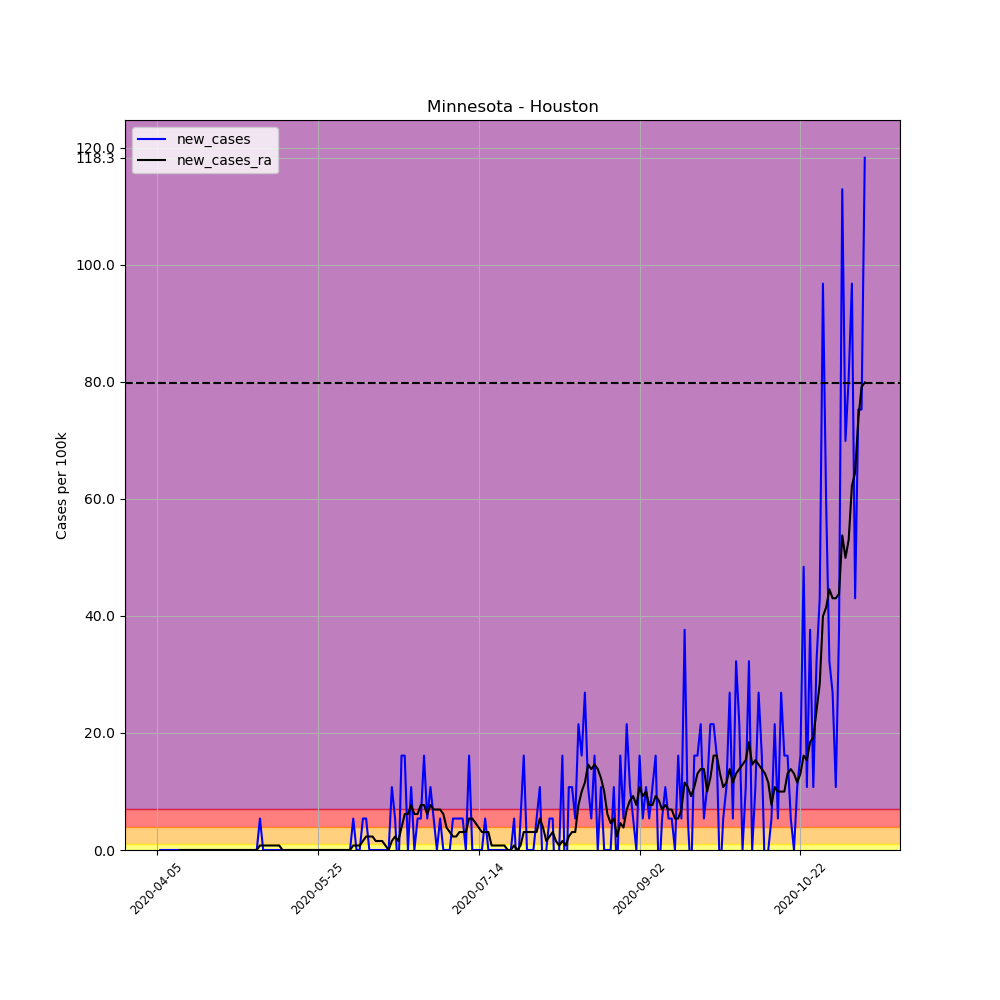

The file beside this chart, header and first rows:
, date, county, state, fips, cases, deaths, COUNTY, STNAME, CTYNAME, POPESTIMATE2019, per_100k, per_100k_ra, new_cases, new_cases_ra
561269, 2020-04-05, Houston, Minnesota, 27055, 1, 0, 55, Minnesota, Houston, 18600, 5.376, , , 
561270, 2020-04-06, Houston, Minnesota, 27055, 1, 0, 55, Minnesota, Houston, 18600, 5.376, , 0.0, 
561271, 2020-04-07, Houston, Minnesota, 27055, 1, 0, 55, Minnesota, Houston, 18600, 5.376, , 0.0, 
561272, 2020-04-08, Houston, Minnesota, 27055, 1, 0, 55, Minnesota, Houston, 18600, 5.376, , 0.0, 
561273, 2020-04-09, Houston, Minnesota, 27055, 1, 0, 55, Minnesota, Houston, 18600, 5.376, , 0.0, 
561274, 2020-04-10, Houston, Minnesota, 27055, 1, 0, 55, Minnesota, Houston, 18600, 5.376, , 0.0, 
561275, 2020-04-11, Houston, Minnesota, 27055, 1, 0, 55, Minnesota, Houston, 18600, 5.376, 5.376, 0.0, 
561276, 2020-04-12, Houston, Minnesota, 27055, 1, 0, 55, Minnesota, Houston, 18600, 5.376, 5.376, 0.0, 0.0
561277, 2020-04-13, Houston, Minnesota, 27055, 1, 0, 55, Minnesota, Houston, 18600, 5.376, 5.376, 0.0, 0.0
561278, 2020-04-14, Houston, Minnesota, 27055, 1, 0, 55, Minnesota, Houston, 18600, 5.376, 5.376, 0.0, 0.0
561279, 2020-04-15, Houston, Minnesota, 27055, 1, 0, 55, Minnesota, Houston, 18600, 5.376, 5.376, 0.0, 0.0
561280, 2020-04-16, Houston, Minnesota, 27055, 1, 0, 55, Minnesota, Houston, 18600, 5.376, 5.376, 0.0, 0.0
561281, 2020-04-17, Houston, Minnesota, 27055, 1, 0, 55, Minnesota, Houston, 18600, 5.376, 5.376, 0.0, 0.0
561282, 2020-04-18, Houston, Minnesota, 27055, 1, 0, 55, Minnesota, Houston, 18600, 5.376, 5.376, 0.0, 0.0
561283, 2020-04-19, Houston, Minnesota, 27055, 1, 0, 55, Minnesota, Houston, 18600, 5.376, 5.376, 0.0, 0.0
561284, 2020-04-20, Houston, Minnesota, 27055, 1, 0, 55, Minnesota, Houston, 18600, 5.376, 5.376, 0.0, 0.0
561285, 2020-04-21, Houston, Minnesota, 27055, 1, 0, 55, Minnesota, Houston, 18600, 5.376, 5.376, 0.0, 0.0
561286, 2020-04-22, Houston, Minnesota, 27055, 1, 0, 55, Minnesota, Houston, 18600, 5.376, 5.376, 0.0, 0.0
561287, 2020-04-23, Houston, Minnesota, 27055, 1, 0, 55, Minnesota, Houston, 18600, 5.376, 5.376, 0.0, 0.0
561288, 2020-04-24, Houston, Minnesota, 27055, 1, 0, 55, Minnesota, Houston, 18600, 5.376, 5.376, 0.0, 0.0
561289, 2020-04-25, Houston, Minnesota, 27055, 1, 0, 55, Minnesota, Houston, 18600, 5.376, 5.376, 0.0, 0.0
561290, 2020-04-26, Houston, Minnesota, 27055, 1, 0, 55, Minnesota, Houston, 18600, 5.376, 5.376, 0.0, 0.0
561291, 2020-04-27, Houston, Minnesota, 27055, 1, 0, 55, Minnesota, Houston, 18600, 5.376, 5.376, 0.0, 0.0
561292, 2020-04-28, Houston, Minnesota, 27055, 1, 0, 55, Minnesota, Houston, 18600, 5.376, 5.376, 0.0, 0.0
561293, 2020-04-29, Houston, Minnesota, 27055, 1, 0, 55, Minnesota, Houston, 18600, 5.376, 5.376, 0.0, 0.0
561294, 2020-04-30, Houston, Minnesota, 27055, 1, 0, 55, Minnesota, Houston, 18600, 5.376, 5.376, 0.0, 0.0
561295, 2020-05-01, Houston, Minnesota, 27055, 1, 0, 55, Minnesota, Houston, 18600, 5.376, 5.376, 0.0, 0.0
561296, 2020-05-02, Houston, Minnesota, 27055, 1, 0, 55, Minnesota, Houston, 18600, 5.376, 5.376, 0.0, 0.0
561297, 2020-05-03, Houston, Minnesota, 27055, 1, 0, 55, Minnesota, Houston, 18600, 5.376, 5.376, 0.0, 0.0
561298, 2020-05-04, Houston, Minnesota, 27055, 1, 0, 55, Minnesota, Houston, 18600, 5.376, 5.376, 0.0, 0.0
561299, 2020-05-05, Houston, Minnesota, 27055, 1, 0, 55, Minnesota, Houston, 18600, 5.376, 5.376, 0.0, 0.0
561300, 2020-05-06, Houston, Minnesota, 27055, 1, 0, 55, Minnesota, Houston, 18600, 5.376, 5.376, 0.0, 0.0
561301, 2020-05-07, Houston, Minnesota, 27055, 2, 0, 55, Minnesota, Houston, 18600, 10.75, 6.144, 5.376, 0.768
561302, 2020-05-08, Houston, Minnesota, 27055, 2, 0, 55, Minnesota, Houston, 18600, 10.75, 6.912, 0.0, 0.768
561303, 2020-05-09, Houston, Minnesota, 27055, 2, 0, 55, Minnesota, Houston, 18600, 10.75, 7.68, 0.0, 0.768
561304, 2020-05-10, Houston, Minnesota, 27055, 2, 0, 55, Minnesota, Houston, 18600, 10.75, 8.449, 0.0, 0.768
561305, 2020-05-11, Houston, Minnesota, 27055, 2, 0, 55, Minnesota, Houston, 18600, 10.75, 9.217, 0.0, 0.768
561306, 2020-05-12, Houston, Minnesota, 27055, 2, 0, 55, Minnesota, Houston, 18600, 10.75, 9.985, 0.0, 0.768
561307, 2020-05-13, Houston, Minnesota, 27055, 2, 0, 55, Minnesota, Houston, 18600, 10.75, 10.75, 0.0, 0.768
561308, 2020-05-14, Houston, Minnesota, 27055, 2, 0, 55, Minnesota, Houston, 18600, 10.75, 10.75, 0.0, 0.0
561309, 2020-05-15, Houston, Minnesota, 27055, 2, 0, 55, Minnesota, Houston, 18600, 10.75, 10.75, 0.0, 0.0
561310, 2020-05-16, Houston, Minnesota, 27055, 2, 0, 55, Minnesota, Houston, 18600, 10.75, 10.75, 0.0, 0.0
561311, 2020-05-17, Houston, Minnesota, 27055, 2, 0, 55, Minnesota, Houston, 18600, 10.75, 10.75, 0.0, 0.0
561312, 2020-05-18, Houston, Minnesota, 27055, 2, 0, 55, Minnesota, Houston, 18600, 10.75, 10.75, 0.0, 0.0
561313, 2020-05-19, Houston, Minnesota, 27055, 2, 0, 55, Minnesota, Houston, 18600, 10.75, 10.75, 0.0, 0.0
561314, 2020-05-20, Houston, Minnesota, 27055, 2, 0, 55, Minnesota, Houston, 18600, 10.75, 10.75, 0.0, 0.0
561315, 2020-05-21, Houston, Minnesota, 27055, 2, 0, 55, Minnesota, Houston, 18600, 10.75, 10.75, 0.0, 0.0
561316, 2020-05-22, Houston, Minnesota, 27055, 2, 0, 55, Minnesota, Houston, 18600, 10.75, 10.75, 0.0, 0.0
561317, 2020-05-23, Houston, Minnesota, 27055, 2, 0, 55, Minnesota, Houston, 18600, 10.75, 10.75, 0.0, 0.0
561318, 2020-05-24, Houston, Minnesota, 27055, 2, 0, 55, Minnesota, Houston, 18600, 10.75, 10.75, 0.0, 0.0
561319, 2020-05-25, Houston, Minnesota, 27055, 2, 0, 55, Minnesota, Houston, 18600, 10.75, 10.75, 0.0, 0.0
561320, 2020-05-26, Houston, Minnesota, 27055, 2, 0, 55, Minnesota, Houston, 18600, 10.75, 10.75, 0.0, 0.0
561321, 2020-05-27, Houston, Minnesota, 27055, 2, 0, 55, Minnesota, Houston, 18600, 10.75, 10.75, 0.0, 0.0
561322, 2020-05-28, Houston, Minnesota, 27055, 2, 0, 55, Minnesota, Houston, 18600, 10.75, 10.75, 0.0, 0.0
561323, 2020-05-29, Houston, Minnesota, 27055, 2, 0, 55, Minnesota, Houston, 18600, 10.75, 10.75, 0.0, 0.0
561324, 2020-05-30, Houston, Minnesota, 27055, 2, 0, 55, Minnesota, Houston, 18600, 10.75, 10.75, 0.0, 0.0
561325, 2020-05-31, Houston, Minnesota, 27055, 2, 0, 55, Minnesota, Houston, 18600, 10.75, 10.75, 0.0, 0.0
561326, 2020-06-01, Houston, Minnesota, 27055, 2, 0, 55, Minnesota, Houston, 18600, 10.75, 10.75, 0.0, 0.0
561327, 2020-06-02, Houston, Minnesota, 27055, 2, 0, 55, Minnesota, Houston, 18600, 10.75, 10.75, 0.0, 0.0
561328, 2020-06-03, Houston, Minnesota, 27055, 2, 0, 55, Minnesota, Houston, 18600, 10.75, 10.75, 0.0, 0.0
... 161 more rows
